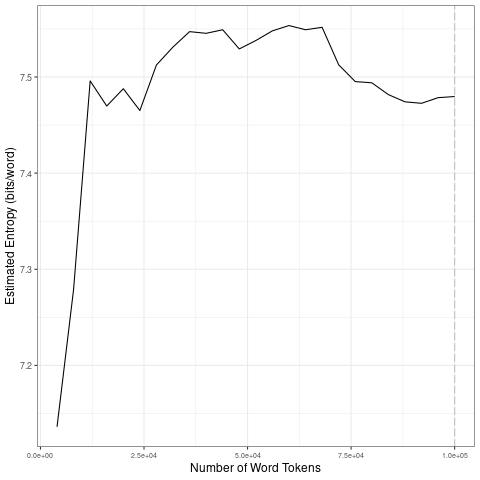

Data behind this chart, as committed beside it:
file, entropy.Corpus.Size, entropy.Entropy, sd.Corpus.Size, sd.SD
data/es_by_timestamp/2023-06-03_tokens_1…, 4000, 7.136, 20000, 0.1601
data/es_by_timestamp/2023-06-03_tokens_1…, 8000, 7.279, 40000, 0.03383
data/es_by_timestamp/2023-06-03_tokens_1…, 12000, 7.496, 60000, 0.009851
data/es_by_timestamp/2023-06-03_tokens_1…, 16000, 7.47, 80000, 0.02827
data/es_by_timestamp/2023-06-03_tokens_1…, 20000, 7.488, 1e+05, 0.003803
data/es_by_timestamp/2023-06-03_tokens_1…, 24000, 7.465, 20000, 0.1601
data/es_by_timestamp/2023-06-03_tokens_1…, 28000, 7.513, 40000, 0.03383
data/es_by_timestamp/2023-06-03_tokens_1…, 32000, 7.531, 60000, 0.009851
data/es_by_timestamp/2023-06-03_tokens_1…, 36000, 7.547, 80000, 0.02827
data/es_by_timestamp/2023-06-03_tokens_1…, 40000, 7.545, 1e+05, 0.003803
data/es_by_timestamp/2023-06-03_tokens_1…, 44000, 7.549, 20000, 0.1601
data/es_by_timestamp/2023-06-03_tokens_1…, 48000, 7.529, 40000, 0.03383
data/es_by_timestamp/2023-06-03_tokens_1…, 52000, 7.538, 60000, 0.009851
data/es_by_timestamp/2023-06-03_tokens_1…, 56000, 7.548, 80000, 0.02827
data/es_by_timestamp/2023-06-03_tokens_1…, 60000, 7.554, 1e+05, 0.003803
data/es_by_timestamp/2023-06-03_tokens_1…, 64000, 7.549, 20000, 0.1601
data/es_by_timestamp/2023-06-03_tokens_1…, 68000, 7.552, 40000, 0.03383
data/es_by_timestamp/2023-06-03_tokens_1…, 72000, 7.513, 60000, 0.009851
data/es_by_timestamp/2023-06-03_tokens_1…, 76000, 7.495, 80000, 0.02827
data/es_by_timestamp/2023-06-03_tokens_1…, 80000, 7.494, 1e+05, 0.003803
data/es_by_timestamp/2023-06-03_tokens_1…, 84000, 7.482, 20000, 0.1601
data/es_by_timestamp/2023-06-03_tokens_1…, 88000, 7.474, 40000, 0.03383
data/es_by_timestamp/2023-06-03_tokens_1…, 92000, 7.473, 60000, 0.009851
data/es_by_timestamp/2023-06-03_tokens_1…, 96000, 7.479, 80000, 0.02827
data/es_by_timestamp/2023-06-03_tokens_1…, 1e+05, 7.48, 1e+05, 0.003803
